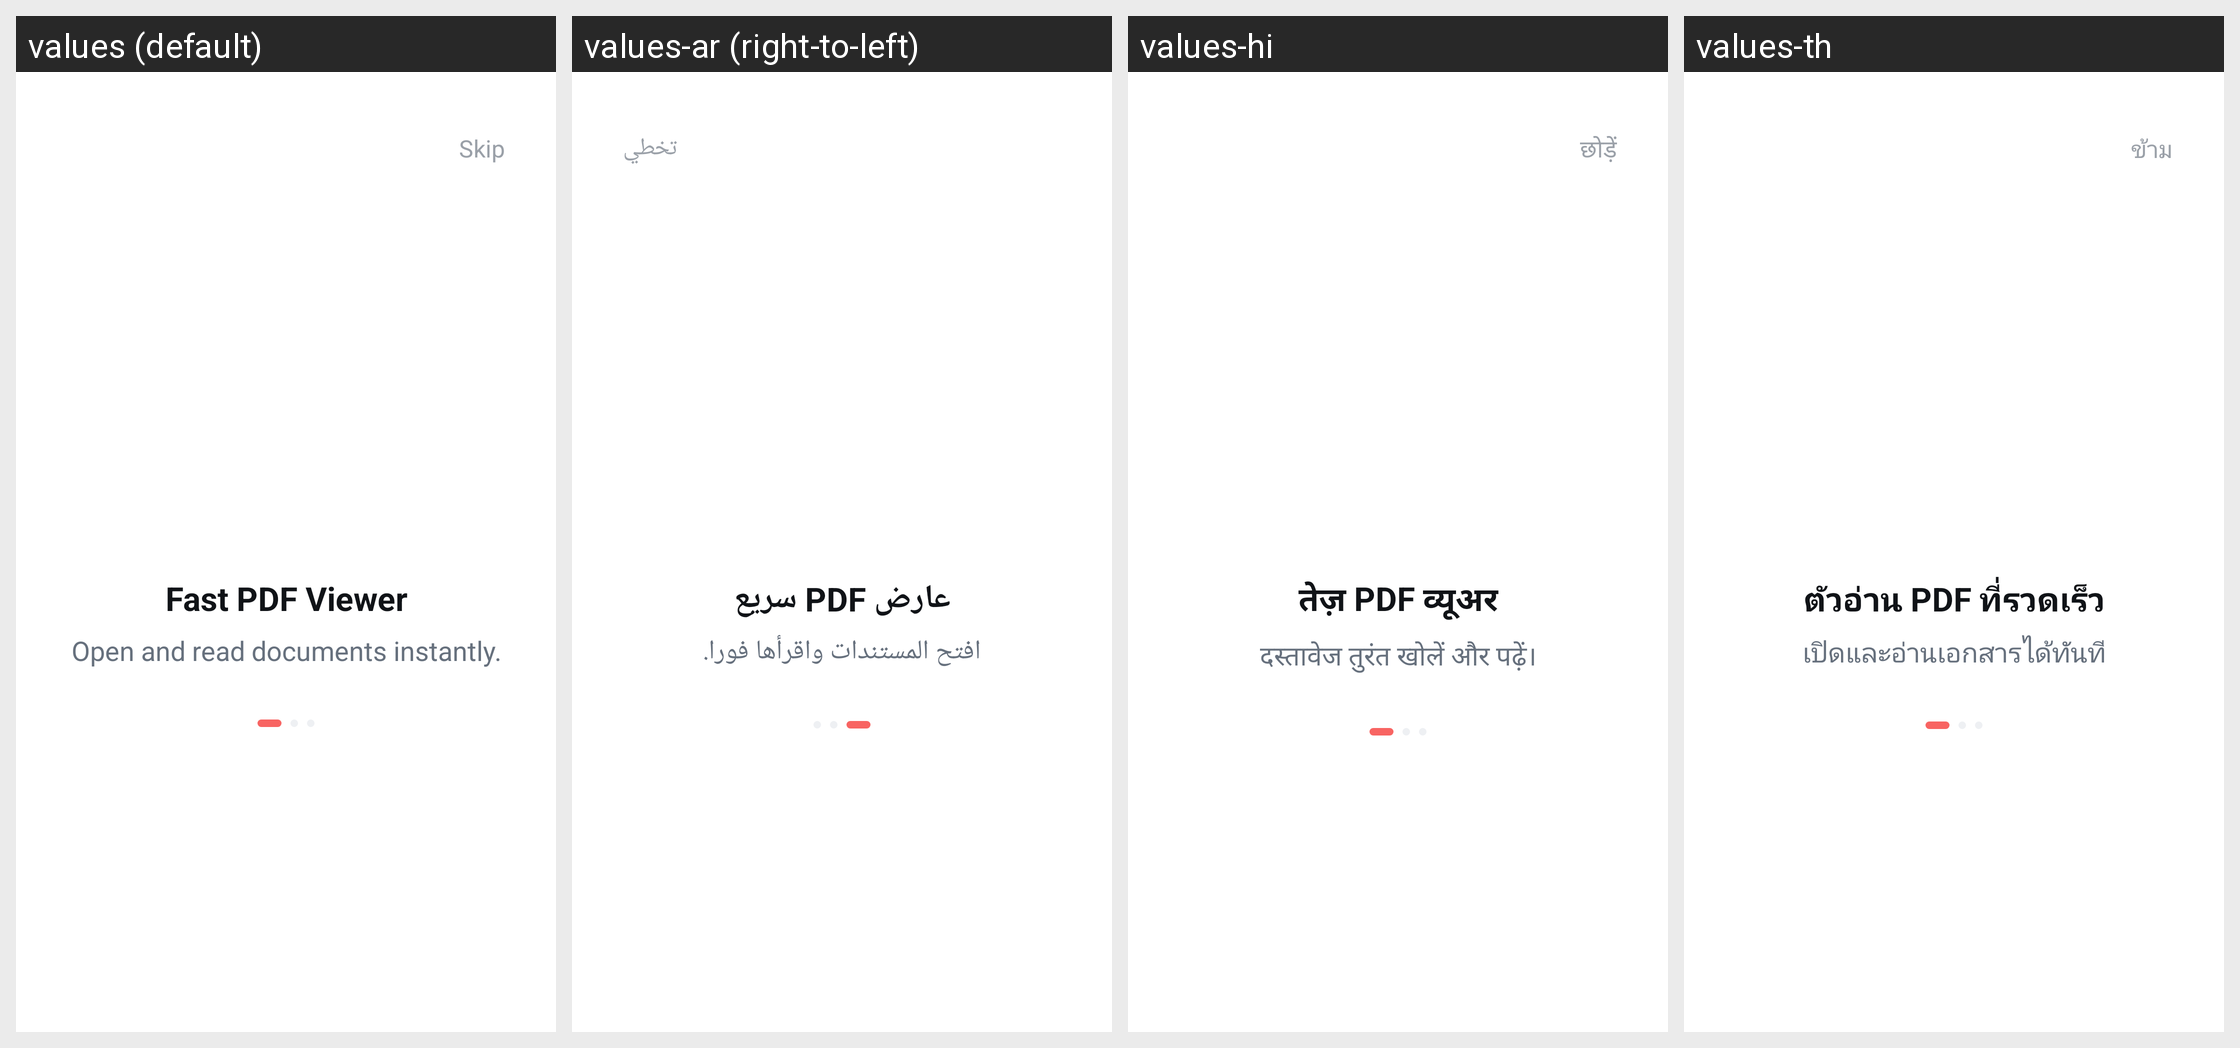

The Android screen above is rendered under several locales of the same app. Produce the string resources it draws, with the default and per-locale values.
Android screen res/layout/activity_introduce.xml rendered under 4 locales, left to right: values (default), values-ar (right-to-left), values-hi, values-th. Device: Nexus 5 (rendered at 1080×1920; each locale shown at half size, 540×960, under a caption strip naming it); theme Theme.PdfNew.
Other locales in the repository, not shown: values-de, values-es, values-fr, values-in, values-it, values-ja, values-ko, values-pt, values-tr, values-zh.
Strings drawn on this screen, with the default value and each locale's value (text and hints the layout hard-codes, and strings that could not be matched under every locale, appear in the picture but are not listed):

skip
  values: Skip
  values-ar: تخطي
  values-hi: छोड़ें
  values-th: ข้าม

introduce_title_1
  values: Fast PDF Viewer
  values-ar: عارض PDF سريع
  values-hi: तेज़ PDF व्यूअर
  values-th: ตัวอ่าน PDF ที่รวดเร็ว

introduce_desc_1
  values: Open and read documents instantly.
  values-ar: افتح المستندات واقرأها فورا.
  values-hi: दस्तावेज तुरंत खोलें और पढ़ें।
  values-th: เปิดและอ่านเอกสารได้ทันที
